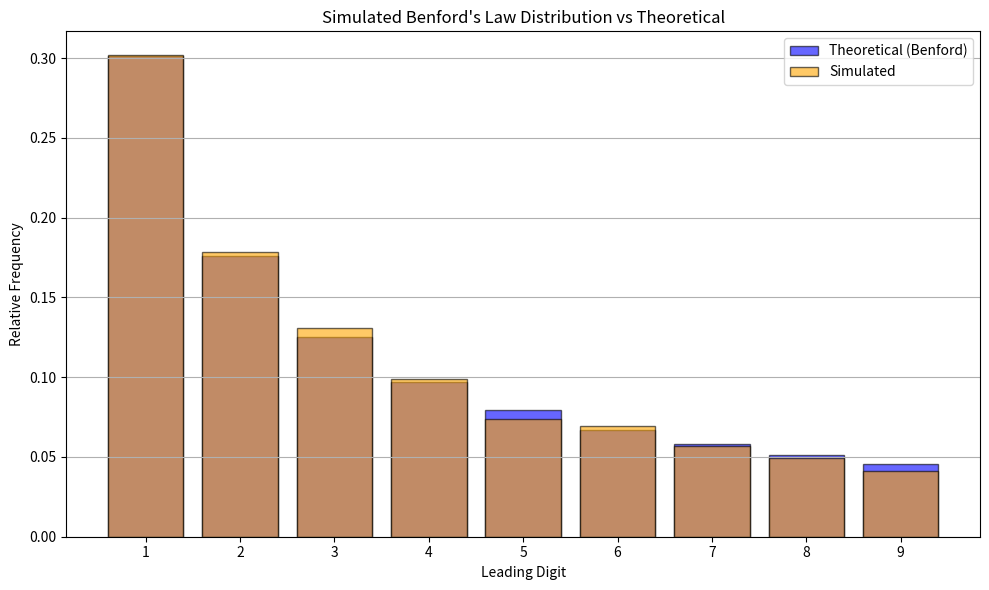

The script that saved this image:
import numpy as np
import matplotlib.pyplot as plt

# Benford's Law: Probabilities for first digits 1 through 9
digits = np.arange(1, 10)
benford_probs = np.log10(1 + 1 / digits)

# Simulate first digits according to Benford's Law
num_samples = 10000
simulated_digits = np.random.choice(digits, size=num_samples, p=benford_probs)

# Count frequencies
unique, counts = np.unique(simulated_digits, return_counts=True)
relative_freq = counts / num_samples

# Plot
plt.figure(figsize=(10, 6))
plt.bar(
    digits,
    benford_probs,
    alpha=0.6,
    label="Theoretical (Benford)",
    color="blue",
    edgecolor="black",
)
plt.bar(
    unique,
    relative_freq,
    alpha=0.6,
    label="Simulated",
    color="orange",
    edgecolor="black",
)
plt.title("Simulated Benford's Law Distribution vs Theoretical")
plt.xlabel("Leading Digit")
plt.ylabel("Relative Frequency")
plt.xticks(digits)
plt.legend()
plt.grid(axis="y")
plt.tight_layout()
plt.show()
